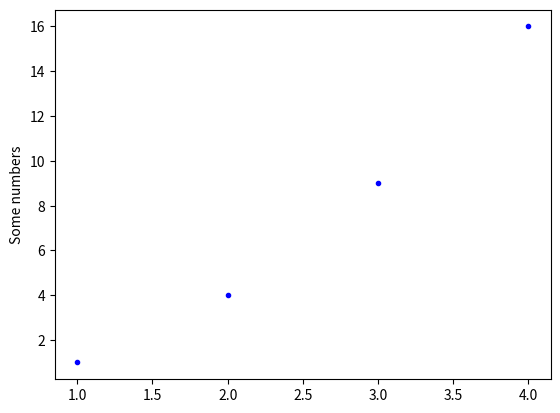

Python code for this plot:
import matplotlib.pyplot as plt

# first list is x axis
# b. is blue dots
plt.plot([1,2,3,4],[1,4,9,16], 'b.')
plt.ylabel("Some numbers")
plt.show()
